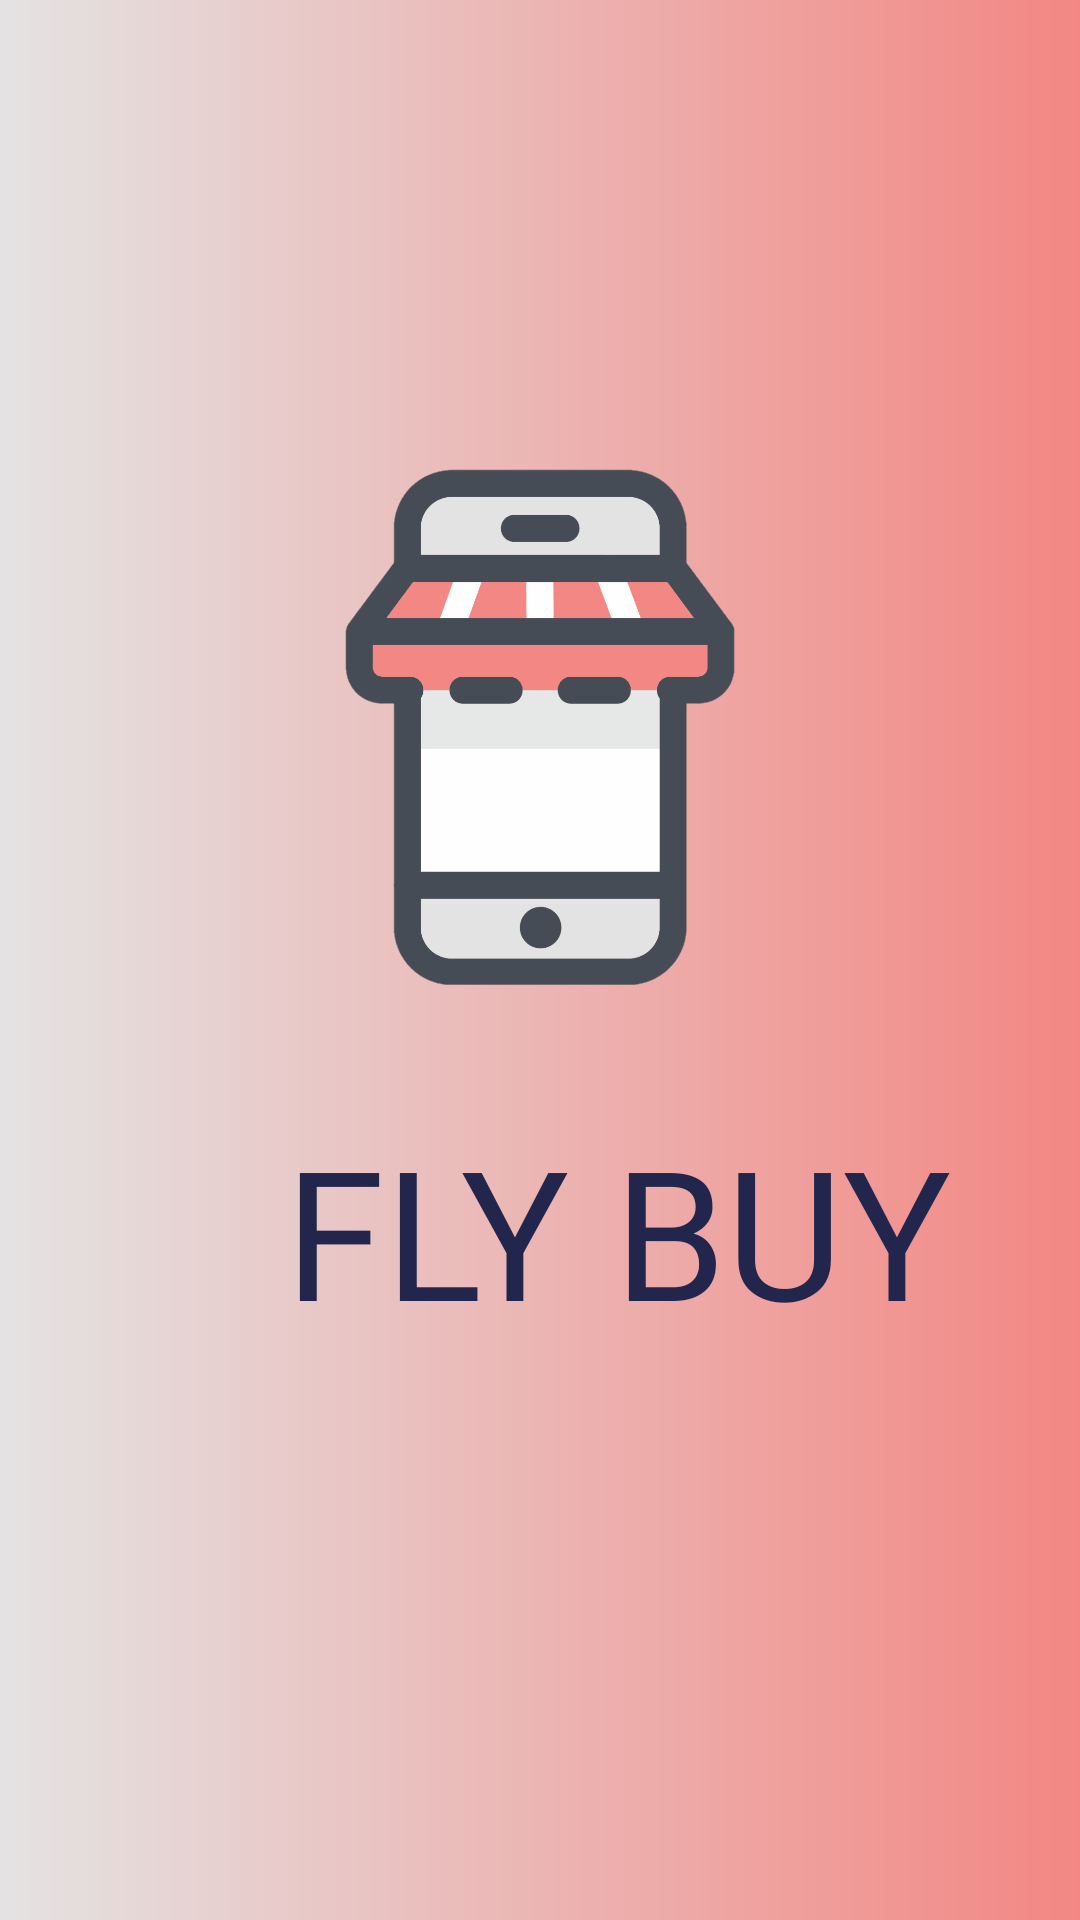

Here is an Android app screen rendered from its layout file. Give the layout XML and the strings, colors and styles it references.
<!-- AndroidManifest.xml: application theme Theme.Fly -->
<!-- res/layout/activity_splash_screen.xml -->
<?xml version="1.0" encoding="utf-8"?>
<LinearLayout xmlns:android="http://schemas.android.com/apk/res/android"
    xmlns:app="http://schemas.android.com/apk/res-auto"
    xmlns:tools="http://schemas.android.com/tools"
    android:layout_width="match_parent"
    android:layout_height="match_parent"
    android:orientation="vertical"
    android:background="@drawable/bg_splash"
    tools:context=".splash_screen">


    <ImageView
        android:id="@+id/splash_img"
        android:layout_width="200dp"
        android:layout_height="200sp"
        android:src="@drawable/logo"
        android:layout_gravity="center"
        android:layout_marginTop="150dp"

        />

    <TextView
        android:id="@+id/splash_text"
        android:layout_width="264dp"
        android:layout_height="wrap_content"
        android:layout_marginLeft="95dp"
        android:layout_marginTop="20sp"
        android:fontFamily="@font/chela_one"
        android:text="FLY BUY"
        android:textColor="@color/bg"
        android:textSize="60dp" />


</LinearLayout>
<!-- resources referenced by this layout -->
<resources>
  <color name="bg">#22264C</color>
  <!-- drawable bg_splash (drawable) -->
  <?xml version="1.0" encoding="utf-8"?>
  <shape
      xmlns:android="http://schemas.android.com/apk/res/android"
      android:shape="rectangle" >
  
      <gradient
          android:startColor="#E4E3E3"
          android:endColor="@color/bg_color"
          />
  
  
  
  
  
  
  
  
  </shape>
  <!-- drawable logo: png bitmap (drawable-v24, 37150 bytes) -->
  <style name="Theme.Fly" parent="Theme.MaterialComponents.DayNight.NoActionBar">
          
          <item name="colorPrimary">@color/bg_color</item>
          <item name="colorPrimaryVariant">@color/purple_700</item>
          <item name="colorOnPrimary">@color/white</item>
          
          <item name="colorSecondary">@color/teal_200</item>
          <item name="colorSecondaryVariant">@color/teal_700</item>
          <item name="colorOnSecondary">@color/black</item>
          
          <item name="android:statusBarColor" tools:targetApi="l">?attr/colorPrimaryVariant</item>
          <item name="android:actionMenuTextColor"> @color/white</item>
          
      </style>
  <color name="bg_color">#F38783</color>
  <color name="purple_700">#FF3700B3</color>
  <color name="white">#FFFFFFFF</color>
  <color name="teal_200">#FF03DAC5</color>
  <color name="teal_700">#FF018786</color>
  <color name="black">#FF000000</color>
</resources>
